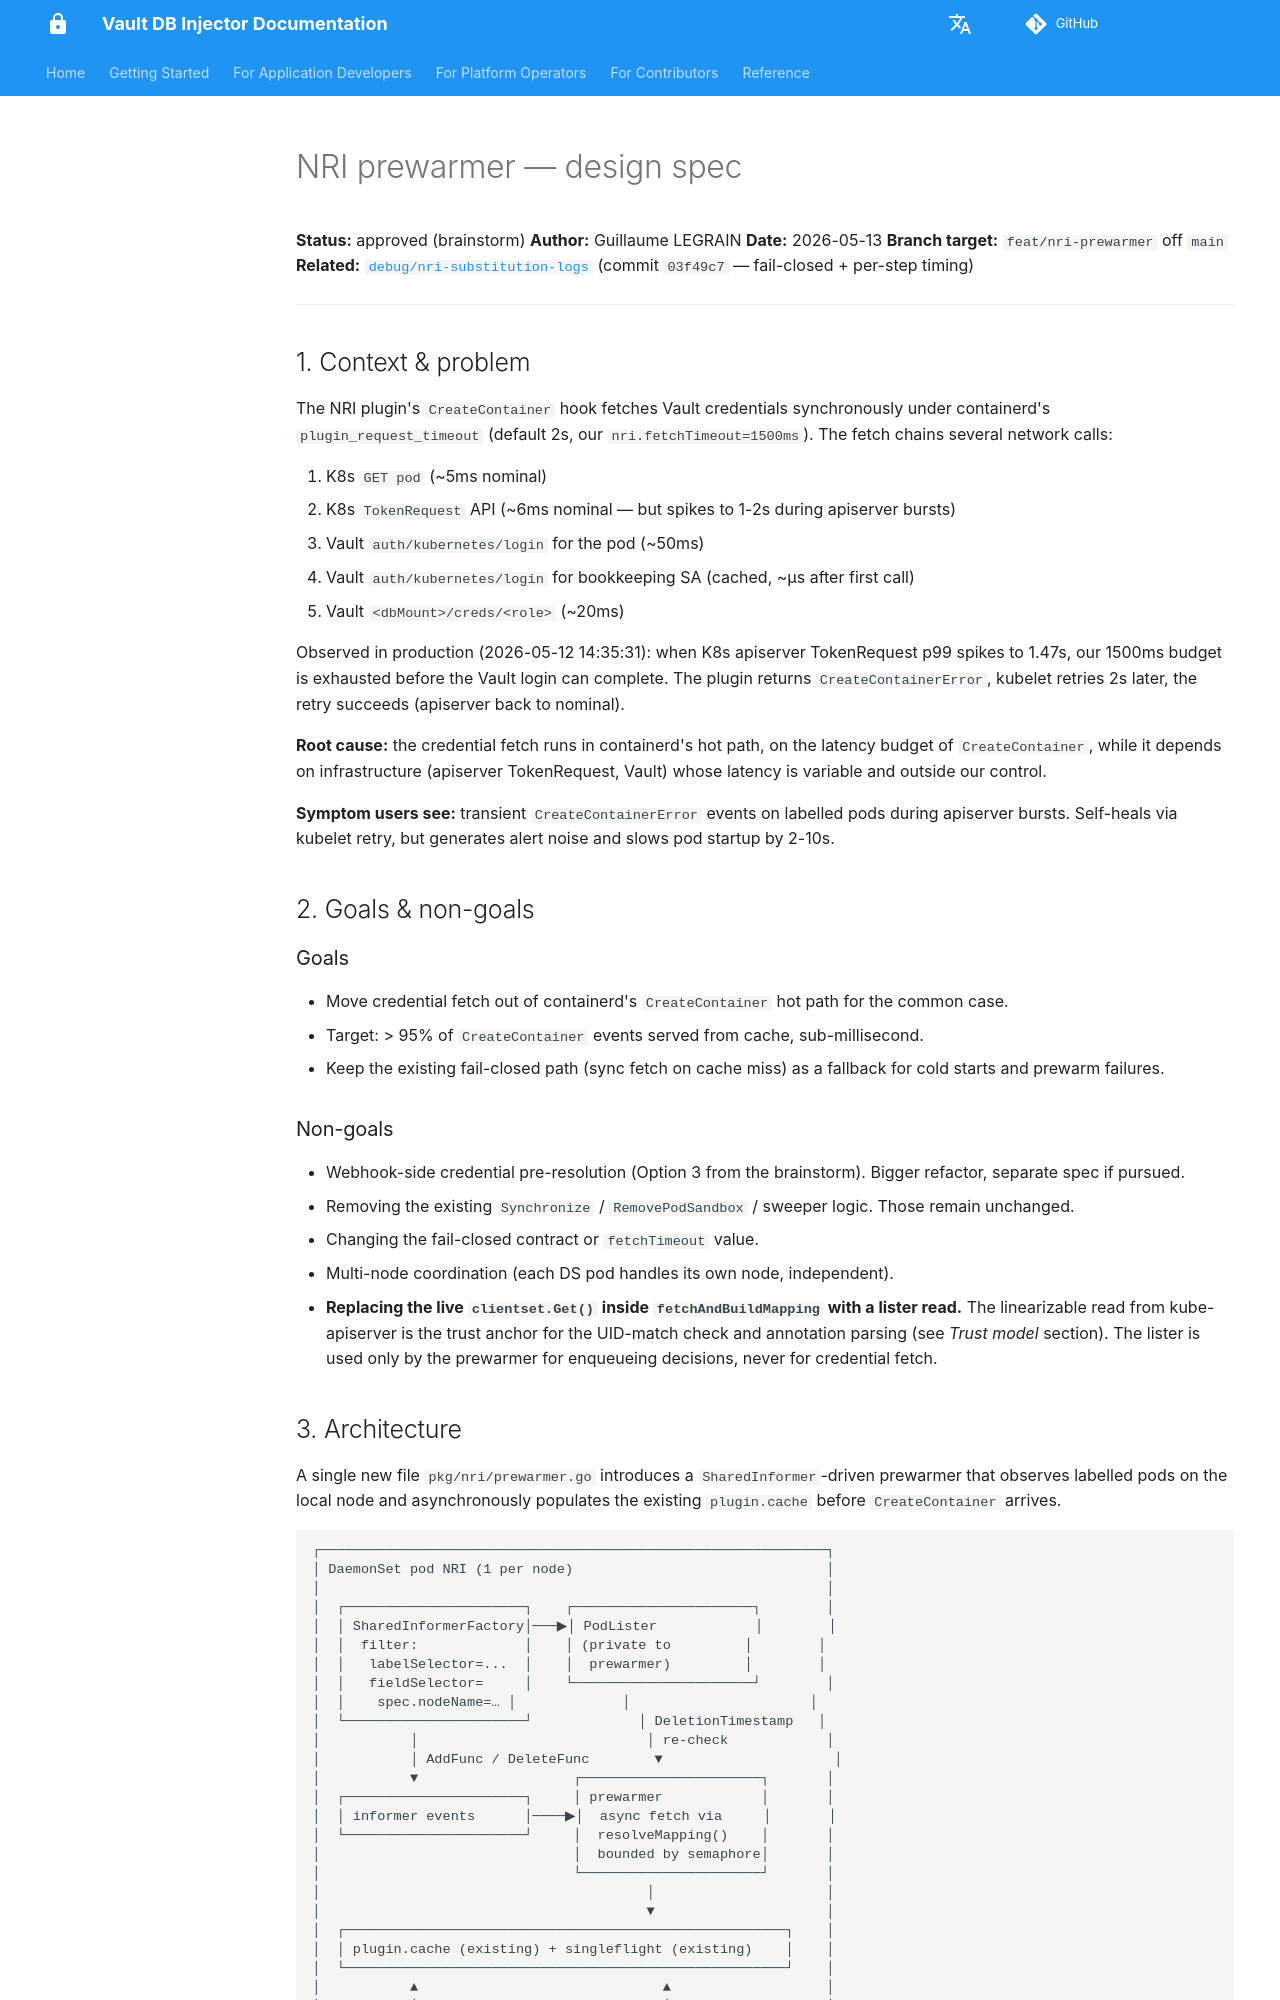

repository: numberly/vault-db-injector · page: superpowers/specs/2026-05-13-nri-prewarmer-design/index.html · generator: mkdocs

# NRI prewarmer — design spec

**Status:** approved (brainstorm)
**Author:** Guillaume LEGRAIN
**Date:** 2026-05-13
**Branch target:** `feat/nri-prewarmer` off `main`
**Related:** [`debug/nri-substitution-logs`](../../../) (commit `03f49c7` — fail-closed + per-step timing)

---

## 1. Context & problem

The NRI plugin's `CreateContainer` hook fetches Vault credentials synchronously under containerd's `plugin_request_timeout` (default 2s, our `nri.fetchTimeout=1500ms`). The fetch chains several network calls:

1. K8s `GET pod` (~5ms nominal)
2. K8s `TokenRequest` API (~6ms nominal — but spikes to 1-2s during apiserver bursts)
3. Vault `auth/kubernetes/login` for the pod (~50ms)
4. Vault `auth/kubernetes/login` for bookkeeping SA (cached, ~µs after first call)
5. Vault `<dbMount>/creds/<role>` (~20ms)

Observed in production (2026-05-12 14:35:31): when K8s apiserver TokenRequest p99 spikes to 1.47s, our 1500ms budget is exhausted before the Vault login can complete. The plugin returns `CreateContainerError`, kubelet retries 2s later, the retry succeeds (apiserver back to nominal).

**Root cause:** the credential fetch runs in containerd's hot path, on the latency budget of `CreateContainer`, while it depends on infrastructure (apiserver TokenRequest, Vault) whose latency is variable and outside our control.

**Symptom users see:** transient `CreateContainerError` events on labelled pods during apiserver bursts. Self-heals via kubelet retry, but generates alert noise and slows pod startup by 2-10s.

## 2. Goals & non-goals

### Goals

- Move credential fetch out of containerd's `CreateContainer` hot path for the common case.
- Target: > 95% of `CreateContainer` events served from cache, sub-millisecond.
- Keep the existing fail-closed path (sync fetch on cache miss) as a fallback for cold starts and prewarm failures.

### Non-goals

- Webhook-side credential pre-resolution (Option 3 from the brainstorm). Bigger refactor, separate spec if pursued.
- Removing the existing `Synchronize` / `RemovePodSandbox` / sweeper logic. Those remain unchanged.
- Changing the fail-closed contract or `fetchTimeout` value.
- Multi-node coordination (each DS pod handles its own node, independent).
- **Replacing the live `clientset.Get()` inside `fetchAndBuildMapping` with a lister read.** The linearizable read from kube-apiserver is the trust anchor for the UID-match check and annotation parsing (see *Trust model* section). The lister is used only by the prewarmer for enqueueing decisions, never for credential fetch.
